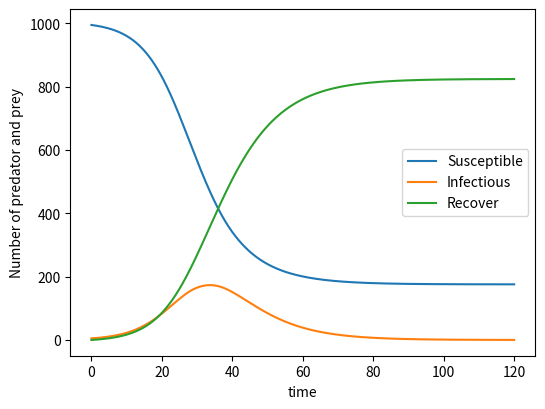

This chart was generated by the following Python code: (Note: this script raises an exception after producing the figure.)
#!/usr/bin/env python
# coding: utf-8

# In[ ]:


from scipy.integrate import solve_ivp
import matplotlib.pyplot as plt
import numpy as np


# In[ ]:


saveFigure = False


# # SIR example

# ## Deterministic model

# In[ ]:


def SIR(t, y, b, d, beta, u, v):
    N = y[0]+y[1]+y[2]
    return [b*N - d*y[0] - beta*y[1]/N*y[0] - v*y[0],
           beta*y[1]/N*y[0] - u*y[1] - d*y[1],
           u*y[1] - d*y[2] + v*y[0]]


# In[ ]:


# Time interval for the simulation
t0 = 0
t1 = 120
t_span = (t0, t1)
t_eval = np.linspace(t_span[0], t_span[1], 10000)

# Initial conditions, 
N = 1000
I = 5
R = 0
S = N - I
y0 = [S, I , R]

# Parameters
b = 0.002/365
d = 0.0016/365
beta = 0.3
u = 1.0/7.0
v = 0.0

# Solve for SIR equation
sol = solve_ivp(lambda t,y: SIR(t, y, b, d, beta, u, v),
                t_span, y0, method='RK45',t_eval=t_eval)

# plot
fig, ax = plt.subplots(1, figsize=(6, 4.5))
# plot y1 and y2 together
ax.plot(sol.t.T,sol.y.T )
ax.set_ylabel('Number of predator and prey')
ax.set_xlabel('time')
ax.legend(['Susceptible', 'Infectious', 'Recover'])

if saveFigure:
    filename = 'SIR_deterministic.pdf'
    fig.savefig(filename, format='pdf', dpi=1000, bbox_inches='tight')


# ## Stochastic model

# In[ ]:


import numpy as np
# Plotting modules
import matplotlib.pyplot as plt

def sample_discrete(probs):
    """
    Randomly sample an index with probability given by probs.
    """
    # Generate random number
    q = np.random.rand()
    
    # Find index
    i = 0
    p_sum = 0.0
    while p_sum < q:
        p_sum += probs[i]
        i += 1
    return i - 1

# Function to draw time interval and choice of reaction
def gillespie_draw(params, propensity_func, population):
    """
    Draws a reaction and the time it took to do that reaction.
    """
    # Compute propensities
    props = propensity_func(params, population)
    
    # Sum of propensities
    props_sum = props.sum()
    
    # Compute time
    time = np.random.exponential(1.0 / props_sum)
    
    # Compute discrete probabilities of each reaction
    rxn_probs = props / props_sum
    
    # Draw reaction from this distribution
    rxn = sample_discrete(rxn_probs)
    
    return rxn, time


def gillespie_ssa(params, propensity_func, update, population_0, 
                  time_points):
    """
    Uses the Gillespie stochastic simulation algorithm to sample
    from proability distribution of particle counts over time.
    
    Parameters
    ----------
    params : arbitrary
        The set of parameters to be passed to propensity_func.
    propensity_func : function
        Function of the form f(params, population) that takes the current
        population of particle counts and return an array of propensities
        for each reaction.
    update : ndarray, shape (num_reactions, num_chemical_species)
        Entry i, j gives the change in particle counts of species j
        for chemical reaction i.
    population_0 : array_like, shape (num_chemical_species)
        Array of initial populations of all chemical species.
    time_points : array_like, shape (num_time_points,)
        Array of points in time for which to sample the probability
        distribution.
        
    Returns
    -------
    sample : ndarray, shape (num_time_points, num_chemical_species)
        Entry i, j is the count of chemical species j at time
        time_points[i].
    """

    # Initialize output
    pop_out = np.empty((len(time_points), update.shape[1]), dtype=np.int)

    # Initialize and perform simulation
    i_time = 1
    i = 0
    t = time_points[0]
    population = population_0.copy()
    pop_out[0,:] = population
    while i < len(time_points):
        while t < time_points[i_time]:
            # draw the event and time step
            event, dt = gillespie_draw(params, propensity_func, population)
                
            # Update the population
            population_previous = population.copy()
            population += update[event,:]
                
            # Increment time
            t += dt

        # Update the index
        i = np.searchsorted(time_points > t, True)
        
        # Update the population
        pop_out[i_time:min(i,len(time_points))] = population_previous
        
        # Increment index
        i_time = i
                           
    return pop_out

def simple_propensity(params, population):
    """
    Returns an array of propensities given a set of parameters
    and an array of populations.
    """
    # Unpack parameters
    beta, b, d, u, v = params
    
    # Unpack population
    S, I, R = population
    
    N = S + I + R
    
    return np.array([beta*I*S/N, 
                     u*I,
                     v*S,
                     d*S,
                     d*I,
                     d*R,
                     b*N])


# #### Solve SIR in stochastic method

# In[ ]:


# Column changes S, I, R
simple_update = np.array([[-1, 1, 0],
                          [0, -1, 1],
                          [-1, 0, 1],
                          [-1, 0, 0],
                          [0, -1, 0],
                          [0, 0, -1],
                          [1, 0, 0]], dtype=np.int)

# Specify parameters for calculation
params = np.array([0.3, 0.002/365, 0.0016/365, 1/7.0, 0])
time_points = np.linspace(0, 120, 500)
population_0 = np.array([995, 5, 0])
n_simulations = 100

# Seed random number generator for reproducibility
np.random.seed(42)

# Initialize output array
pops = np.empty((n_simulations, len(time_points), 3))

# Run the calculations
for i in range(n_simulations):
    pops[i,:,:] = gillespie_ssa(params, simple_propensity, simple_update,
                                population_0, time_points)


# In[ ]:


# Set up subplots
fig, ax = plt.subplots(1, 1, figsize=(6, 4.5))

for j in range(3):
    ax.plot(time_points, pops[4,:,j], '-',
               color='C'+str(j))
ax.set_ylabel('Number of predator and prey')
ax.set_xlabel('time')
ax.legend(['Susceptible', 'Infectious', 'Recover'])

if saveFigure:
    filename = 'SIR_stochastic1.pdf'
    fig.savefig(filename, format='pdf', dpi=1000, bbox_inches='tight')


# In[ ]:


# Set up subplots
fig, ax = plt.subplots(1, 1, figsize=(6, 4.5))
ax.plot(time_points, pops[:,:,0].mean(axis=0), lw=6)
ax.plot(time_points, pops[:,:,1].mean(axis=0), lw=6)
ax.plot(time_points, pops[:,:,2].mean(axis=0), lw=6)

ax.set_ylabel('Number of predator and prey')
ax.set_xlabel('time')
ax.legend(['Susceptible', 'Infectious', 'Recover'])

for j in range(3):
    for i in range(n_simulations):
        ax.plot(time_points, pops[i,:,j], '-', lw=0.3, alpha=0.2, 
                   color='C'+str(j))

if saveFigure:
    filename = 'SIR_stochasticAll.pdf'
    fig.savefig(filename, format='pdf', dpi=1000, bbox_inches='tight')


# # Simulate interest rate path by the CIR model 

# In[ ]:


import math
import numpy as np
import matplotlib.pyplot as plt

def cir(r0, K, theta, sigma, T=1., N=10,seed=777):
    np.random.seed(seed)
    dt = T/float(N)    
    rates = [r0]
    for i in range(N):
        dr = K*(theta-rates[-1])*dt +             sigma*math.sqrt(abs(rates[-1]))*np.random.normal()
        rates.append(rates[-1] + dr)
    return range(N+1), rates

fig, ax = plt.subplots(1, 1, figsize=(6, 4.5))

for i in range(30):
    x, y = cir(72, 0.001, 0.01, 0.012, 10., N=200, seed=100+i)
    ax.plot(x, y)
ax.set_ylabel('Assets price')
ax.set_xlabel('time')
ax.autoscale(enable=True, axis='both', tight=True)

if saveFigure:
    filename = 'CIR.pdf'
    fig.savefig(filename, format='pdf', dpi=1000, bbox_inches='tight')

